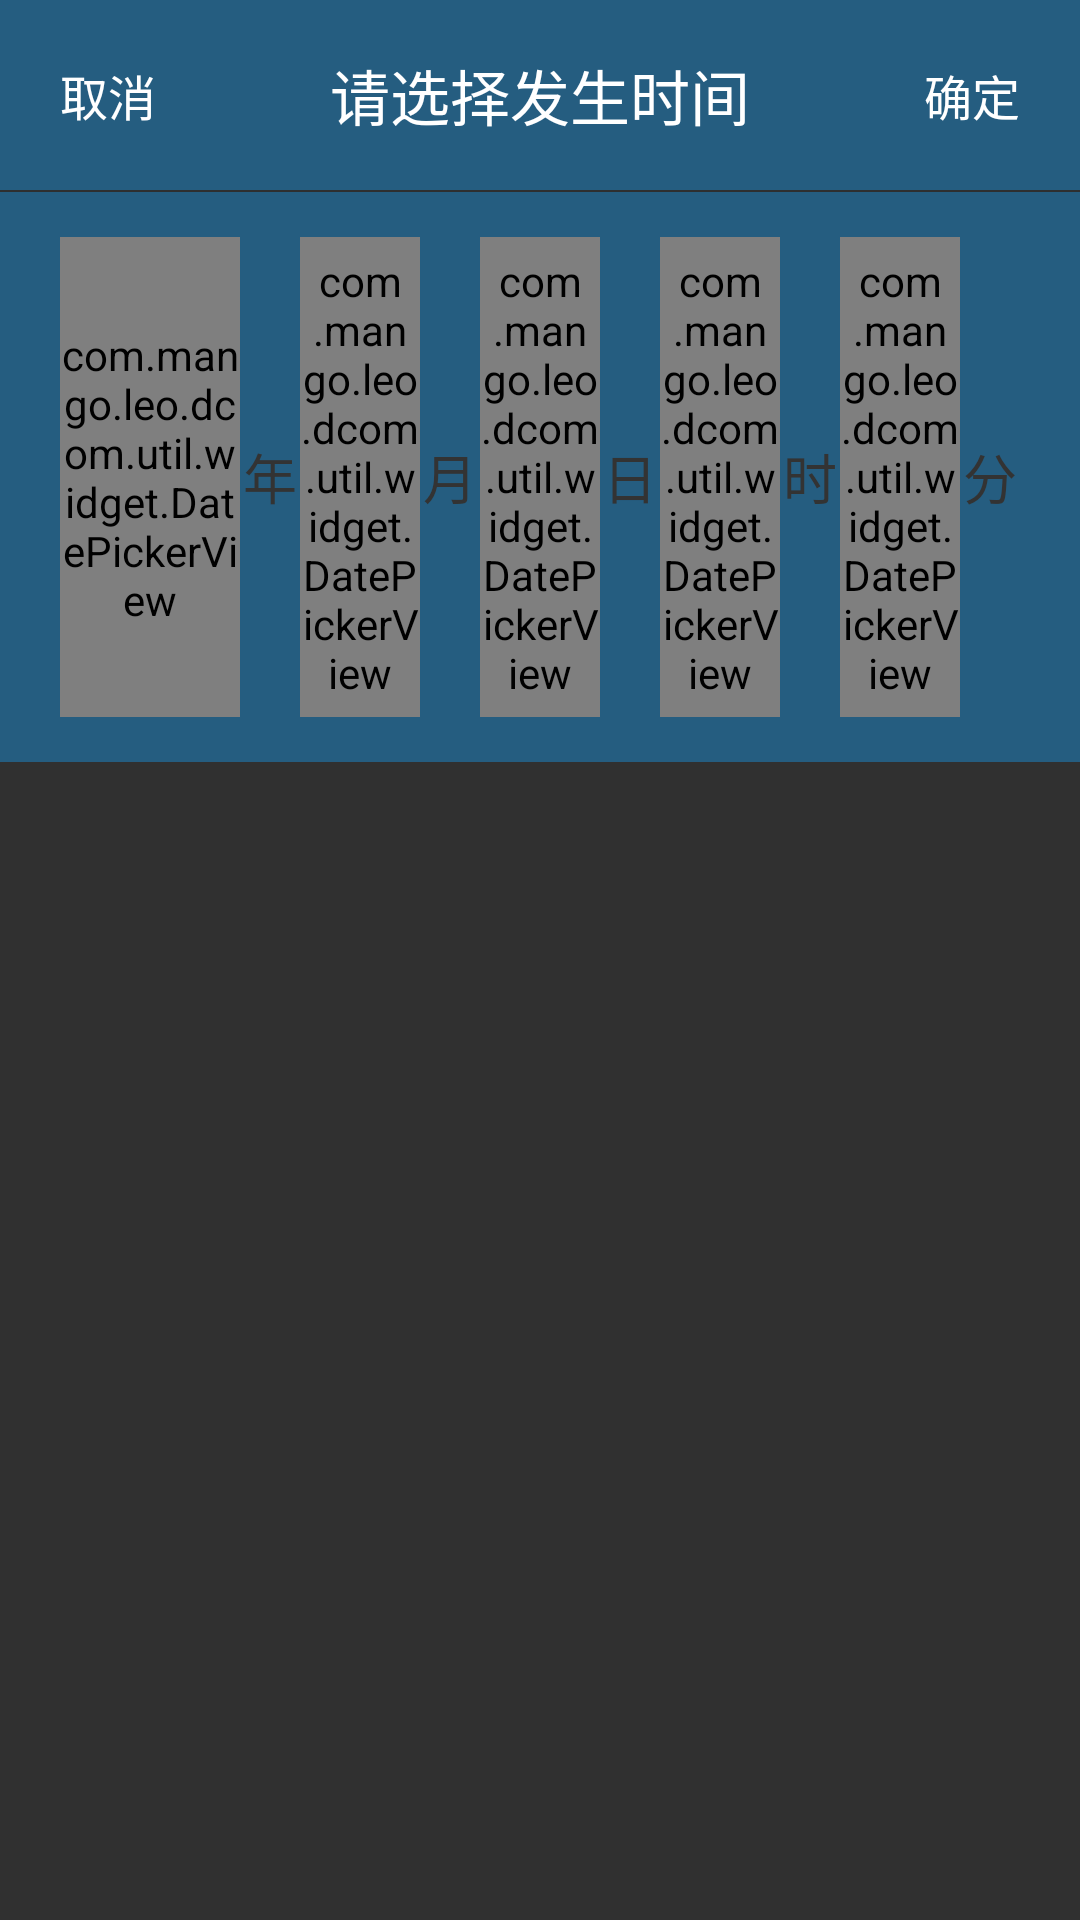

Produce the Android XML layout that renders to this screen, including the resource entries it uses.
<!-- AndroidManifest.xml: application theme AppTheme -->
<!-- res/layout/custom_date_picker.xml -->
<?xml version="1.0" encoding="utf-8"?>
<LinearLayout xmlns:android="http://schemas.android.com/apk/res/android"
    android:layout_width="match_parent"
    android:layout_height="wrap_content"
    android:orientation="vertical">

    <RelativeLayout
        android:layout_width="match_parent"
        android:layout_height="wrap_content"
        android:background="@color/blue_item"
        android:padding="10dp">

        <TextView
            android:id="@+id/tv_cancle"
            android:layout_width="wrap_content"
            android:layout_height="wrap_content"
            android:layout_centerVertical="true"
            android:padding="10dp"
            android:text="@string/cancle"
            android:textColor="@color/white"
            android:textSize="16sp" />

        <TextView
            android:id="@+id/tv_title"
            android:layout_width="wrap_content"
            android:layout_height="wrap_content"
            android:layout_centerInParent="true"
            android:text="@string/title_begin"
            android:textColor="@color/white"
            android:textSize="20sp" />

        <TextView
            android:id="@+id/tv_select"
            android:layout_width="wrap_content"
            android:layout_height="wrap_content"
            android:layout_alignParentEnd="true"
            android:layout_centerVertical="true"
            android:padding="10dp"
            android:text="@string/commit"
            android:textColor="@color/white"
            android:textSize="16sp" />

    </RelativeLayout>

    <View
        android:layout_width="match_parent"
        android:layout_height="0.5dp"
        android:background="@color/split_line" />

    <RelativeLayout
        android:layout_width="match_parent"
        android:layout_height="wrap_content">

        <LinearLayout
            android:layout_width="match_parent"
            android:layout_height="wrap_content"
            android:layout_marginBottom="5dp"
            android:background="@color/blue_item"
            android:orientation="horizontal"
            android:paddingBottom="15dp"
            android:paddingLeft="20dp"
            android:paddingRight="20dp"
            android:paddingTop="15dp">

            <com.mango.leo.dcom.util.widget.DatePickerView
                android:id="@+id/year_pv"
                android:layout_width="0dp"
                android:layout_height="160dp"
                android:layout_weight="3" />

            <TextView
                android:layout_width="0dp"
                android:layout_height="match_parent"
                android:layout_weight="1"
                android:gravity="center"
                android:text="@string/year"
                android:textColor="@color/text2"
                android:textSize="18sp" />

            <com.mango.leo.dcom.util.widget.DatePickerView
                android:id="@+id/month_pv"
                android:layout_width="0dp"
                android:layout_height="160dp"
                android:layout_weight="2" />

            <TextView
                android:layout_width="0dp"
                android:layout_height="match_parent"
                android:layout_weight="1"
                android:gravity="center"
                android:text="@string/month"
                android:textColor="@color/text2"
                android:textSize="18sp" />

            <com.mango.leo.dcom.util.widget.DatePickerView
                android:id="@+id/day_pv"
                android:layout_width="0dp"
                android:layout_height="160dp"
                android:layout_weight="2" />

            <TextView
                android:layout_width="0dp"
                android:layout_height="match_parent"
                android:layout_weight="1"
                android:gravity="center"
                android:text="@string/day"
                android:textColor="@color/text2"
                android:textSize="18sp" />

            <com.mango.leo.dcom.util.widget.DatePickerView
                android:id="@+id/hour_pv"
                android:layout_width="0dp"
                android:layout_height="160dp"
                android:layout_weight="2" />

            <TextView
                android:id="@+id/hour_text"
                android:layout_width="0dp"
                android:layout_height="match_parent"
                android:layout_weight="1"
                android:gravity="center"
                android:text="@string/hour"
                android:textColor="@color/text2"
                android:textSize="18sp" />

            <com.mango.leo.dcom.util.widget.DatePickerView
                android:id="@+id/minute_pv"
                android:layout_width="0dp"
                android:layout_height="160dp"
                android:layout_weight="2" />

            <TextView
                android:id="@+id/minute_text"
                android:layout_width="0dp"
                android:layout_height="match_parent"
                android:layout_weight="1"
                android:gravity="center"
                android:text="@string/minute"
                android:textColor="@color/text2"
                android:textSize="18sp" />

        </LinearLayout>

    </RelativeLayout>

</LinearLayout>
<!-- resources referenced by this layout -->
<resources>
  <color name="blue_item">#255d80</color>
  <color name="split_line">#11112233</color>
  <color name="text2">#333333</color>
  <color name="white">#ffffff</color>
  <string name="cancle">取消</string>
  <string name="commit">确定</string>
  <string name="day">日</string>
  <string name="hour">时</string>
  <string name="minute">分</string>
  <string name="month">月</string>
  <string name="title_begin">请选择发生时间</string>
  <string name="year">年</string>
  <style name="AppTheme" parent="Theme.AppCompat.NoActionBar">
          
          <item name="colorPrimary">@color/colorPrimary</item>
          <item name="colorPrimaryDark">@color/colorPrimaryDark</item>
          <item name="colorAccent">@color/colorAccent</item>
          
          <item name="android:windowTranslucentStatus">true</item>
      </style>
  <color name="colorPrimary">#3F51B5</color>
  <color name="colorPrimaryDark">#303F9F</color>
  <color name="colorAccent">#4ebff3</color>
</resources>
